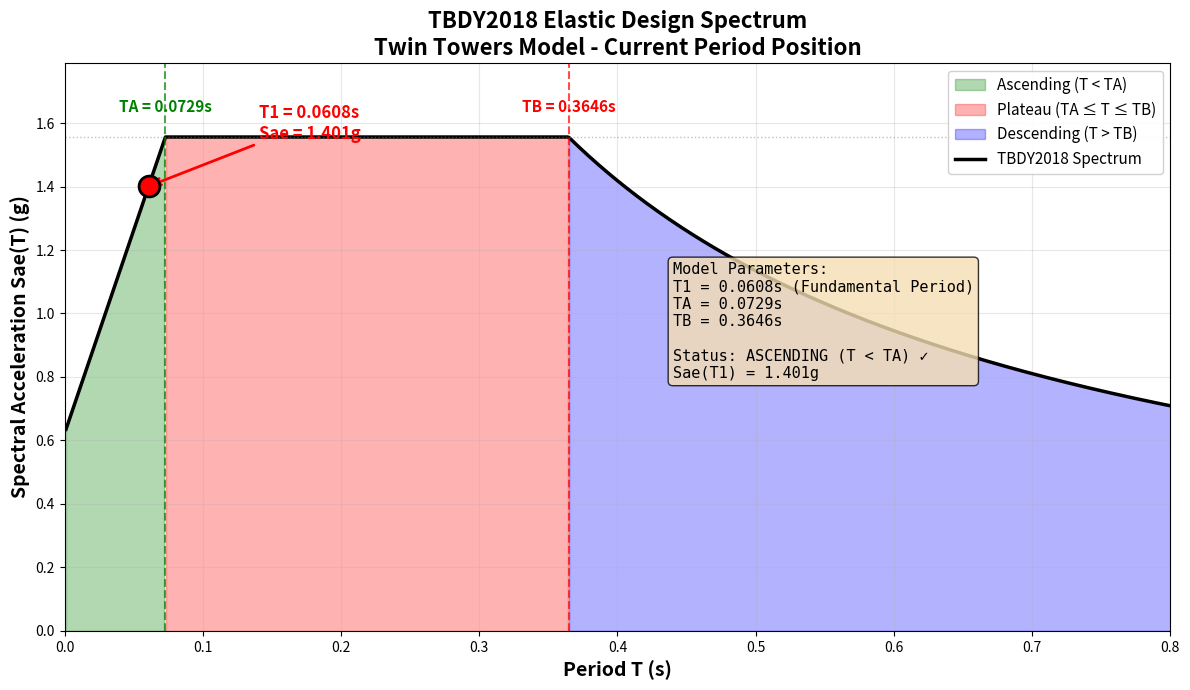

This figure's Python source: (Note: this script raises an exception after producing the figure.)
#!/usr/bin/env python3
"""
TBDY2018 Design Spectrum - Period vs Sae(T) Plot
Shows current T1 position on the spectrum
"""

import numpy as np
import matplotlib.pyplot as plt
import matplotlib.patches as mpatches

# =====================================================
# TBDY2018 SPECTRUM PARAMETERS
# =====================================================
# These are typical values - adjust based on your site
SDS = 1.0  # Short period design spectral acceleration (g)
SD1 = 0.5  # 1-second design spectral acceleration (g)

# Characteristic periods
TA = 0.2 * SD1 / SDS  # = 0.1s for SDS=1, SD1=0.5
TB = SD1 / SDS        # = 0.5s for SDS=1, SD1=0.5

# For DASK model (from modal analysis)
TA = 0.0729  # seconds
TB = 0.3646  # seconds
SDS = 1.556  # g (calculated to match Sae at plateau)

# Current model period
T1_CURRENT = 0.0608  # seconds (from modal analysis)

# =====================================================
# SPECTRUM FUNCTION
# =====================================================
def sae_tbdy2018(T, TA, TB, SDS):
    """
    TBDY2018 Elastic Design Spectrum
    
    T < TA:       Sae = (0.4 + 0.6*T/TA) * SDS  (ascending)
    TA <= T <= TB: Sae = SDS                     (plateau)
    T > TB:        Sae = SDS * TB / T            (descending)
    """
    if T < TA:
        return (0.4 + 0.6 * T / TA) * SDS
    elif T <= TB:
        return SDS
    else:
        return SDS * TB / T

# =====================================================
# GENERATE SPECTRUM DATA
# =====================================================
T_range = np.linspace(0.001, 1.0, 1000)
Sae_values = [sae_tbdy2018(T, TA, TB, SDS) for T in T_range]

# Calculate Sae at T1
Sae_T1 = sae_tbdy2018(T1_CURRENT, TA, TB, SDS)

# =====================================================
# PLOTTING
# =====================================================
fig, ax = plt.subplots(figsize=(12, 7))

# Fill regions with different colors
# Ascending region (T < TA)
T_asc = T_range[T_range < TA]
Sae_asc = [sae_tbdy2018(T, TA, TB, SDS) for T in T_asc]
ax.fill_between(T_asc, 0, Sae_asc, alpha=0.3, color='green', label='Ascending (T < TA)')

# Plateau region (TA <= T <= TB)
T_plat = T_range[(T_range >= TA) & (T_range <= TB)]
Sae_plat = [sae_tbdy2018(T, TA, TB, SDS) for T in T_plat]
ax.fill_between(T_plat, 0, Sae_plat, alpha=0.3, color='red', label='Plateau (TA ≤ T ≤ TB)')

# Descending region (T > TB)
T_desc = T_range[T_range > TB]
Sae_desc = [sae_tbdy2018(T, TA, TB, SDS) for T in T_desc]
ax.fill_between(T_desc, 0, Sae_desc, alpha=0.3, color='blue', label='Descending (T > TB)')

# Main spectrum curve
ax.plot(T_range, Sae_values, 'k-', linewidth=2.5, label='TBDY2018 Spectrum')

# Mark TA and TB
ax.axvline(x=TA, color='green', linestyle='--', linewidth=1.5, alpha=0.7)
ax.axvline(x=TB, color='red', linestyle='--', linewidth=1.5, alpha=0.7)

# Annotate TA and TB
ax.annotate(f'TA = {TA:.4f}s', xy=(TA, SDS*1.05), fontsize=11, ha='center', color='green', fontweight='bold')
ax.annotate(f'TB = {TB:.4f}s', xy=(TB, SDS*1.05), fontsize=11, ha='center', color='red', fontweight='bold')

# Mark current T1 position
ax.plot(T1_CURRENT, Sae_T1, 'ro', markersize=15, markeredgecolor='black', markeredgewidth=2, zorder=5)
ax.annotate(f'T1 = {T1_CURRENT:.4f}s\nSae = {Sae_T1:.3f}g', 
            xy=(T1_CURRENT, Sae_T1), 
            xytext=(T1_CURRENT + 0.08, Sae_T1 + 0.15),
            fontsize=12, fontweight='bold', color='red',
            arrowprops=dict(arrowstyle='->', color='red', lw=2))

# Horizontal line showing plateau level
ax.axhline(y=SDS, color='gray', linestyle=':', linewidth=1, alpha=0.5)
ax.annotate(f'SDS = {SDS:.3f}g', xy=(0.85, SDS), fontsize=10, va='bottom', color='gray')

# Labels and title
ax.set_xlabel('Period T (s)', fontsize=14, fontweight='bold')
ax.set_ylabel('Spectral Acceleration Sae(T) (g)', fontsize=14, fontweight='bold')
ax.set_title('TBDY2018 Elastic Design Spectrum\nTwin Towers Model - Current Period Position', 
             fontsize=16, fontweight='bold')

# Grid
ax.grid(True, alpha=0.3, linestyle='-')
ax.set_xlim(0, 0.8)
ax.set_ylim(0, max(Sae_values) * 1.15)

# Legend
ax.legend(loc='upper right', fontsize=11, framealpha=0.9)

# Add info box
info_text = f"""Model Parameters:
T1 = {T1_CURRENT:.4f}s (Fundamental Period)
TA = {TA:.4f}s
TB = {TB:.4f}s

Status: {'ASCENDING (T < TA) ✓' if T1_CURRENT < TA else 'PLATEAU (TA ≤ T ≤ TB) ✗' if T1_CURRENT <= TB else 'DESCENDING (T > TB)'}
Sae(T1) = {Sae_T1:.3f}g"""

props = dict(boxstyle='round', facecolor='wheat', alpha=0.8)
ax.text(0.55, 0.65, info_text, transform=ax.transAxes, fontsize=11,
        verticalalignment='top', bbox=props, family='monospace')

plt.tight_layout()

# Save figure
output_path = '/mnt/c/Users/<user>/Desktop/DASK_NEW/results/visualizations/tbdy2018_spectrum.png'
plt.savefig(output_path, dpi=150, bbox_inches='tight', facecolor='white')
print(f"\n{'='*60}")
print(f"SPECTRUM PLOT SAVED: {output_path}")
print(f"{'='*60}")

# Also save as PDF
pdf_path = '/mnt/c/Users/<user>/Desktop/DASK_NEW/results/visualizations/tbdy2018_spectrum.pdf'
plt.savefig(pdf_path, format='pdf', bbox_inches='tight', facecolor='white')
print(f"PDF SAVED: {pdf_path}")

plt.show()

# Print summary
print(f"\n{'='*60}")
print("TBDY2018 SPECTRUM ANALYSIS")
print(f"{'='*60}")
print(f"TA = {TA:.4f}s (Ascending → Plateau transition)")
print(f"TB = {TB:.4f}s (Plateau → Descending transition)")
print(f"SDS = {SDS:.3f}g (Plateau level)")
print(f"\nCurrent Model:")
print(f"  T1 = {T1_CURRENT:.4f}s")
print(f"  Sae(T1) = {Sae_T1:.3f}g")
print(f"\nPosition: ", end="")
if T1_CURRENT < TA:
    print("ASCENDING REGION (T < TA) ✓")
    print("  → Lower Sae, good for weight optimization")
    margin = (TA - T1_CURRENT) / TA * 100
    print(f"  → Margin to TA: {(TA - T1_CURRENT)*1000:.1f}ms ({margin:.1f}%)")
elif T1_CURRENT <= TB:
    print("PLATEAU REGION (TA ≤ T ≤ TB) ✗")
    print("  → Maximum Sae - NOT RECOMMENDED")
else:
    print("DESCENDING REGION (T > TB)")
    print("  → Decreasing Sae with increasing period")
print(f"{'='*60}")
